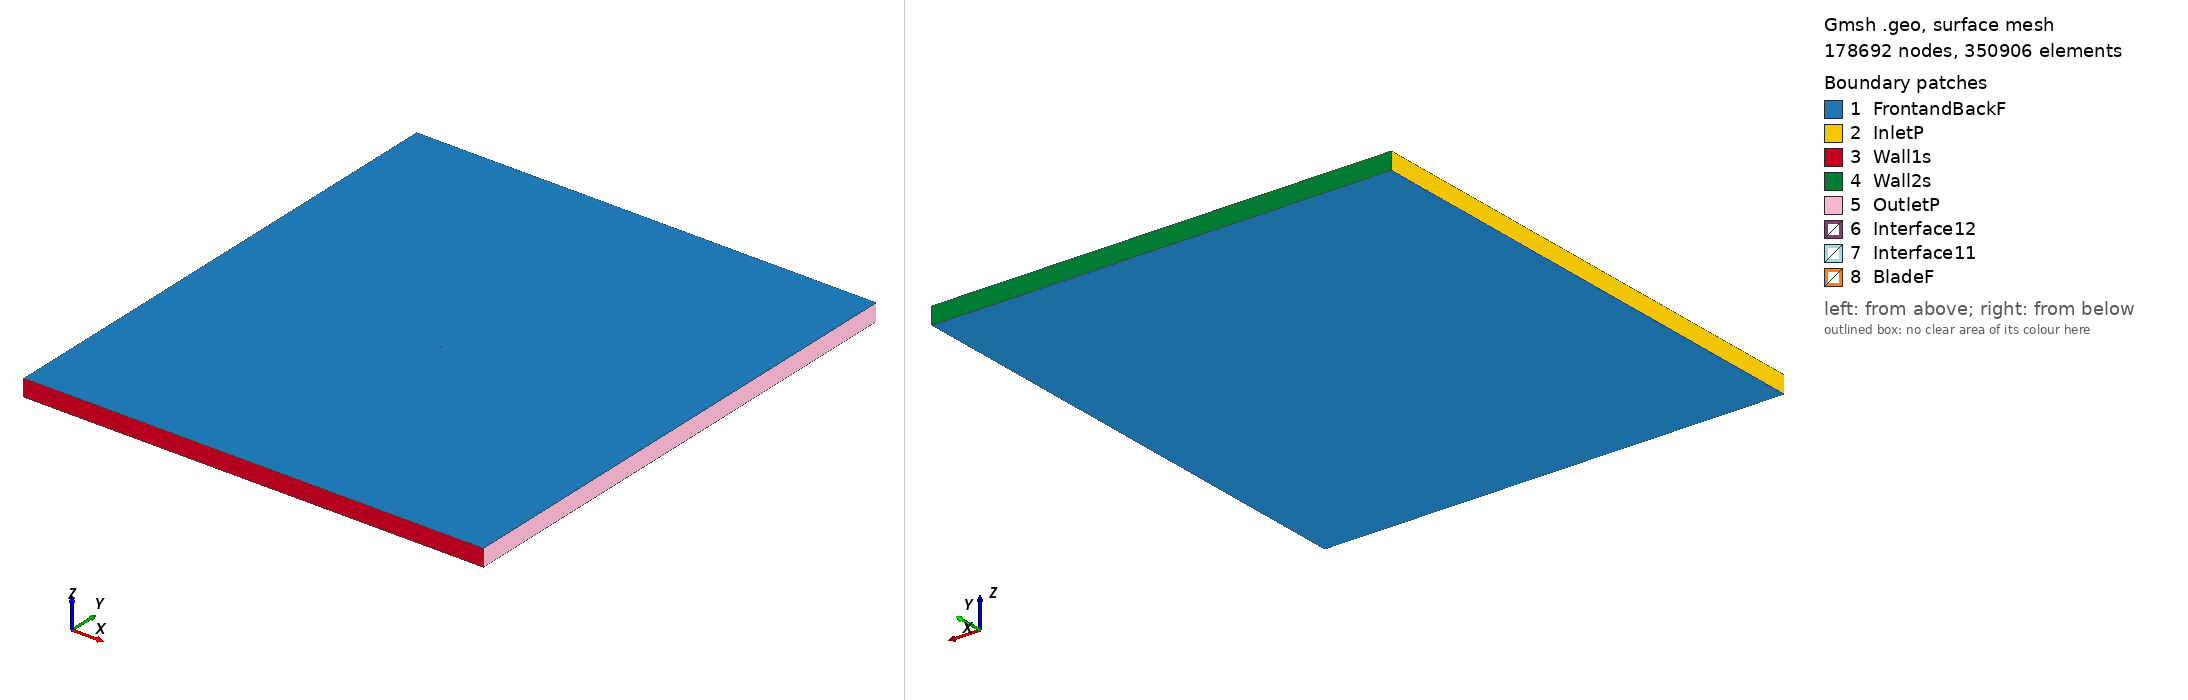

Gmsh geometry script, surface-meshed: 178692 nodes, 350906 surface elements. Boundary patches (legend numbers): 1 FrontandBackF, 2 InletP, 3 Wall1s, 4 Wall2s, 5 OutletP, 6 Interface12, 7 Interface11, 8 BladeF. Left view from above one corner, right view from below the opposite corner. Legend entries are the model's physical surfaces. The drawing asked Gmsh for element sizes between 1% and 20% of the model's largest extent; the script's own settings can give other sizes.

=== goe187_tsr2_1.8775_aoa_9.8697.geo (drawn) ===
SetFactory("OpenCASCADE");

Point(1) = {0.073703, 0.723215, 0, 1.0};
Point(2) = {0.069313, 0.723133, 0, 1.0};
Point(3) = {0.061525, 0.723096, 0, 1.0};
Point(4) = {0.045964, 0.723114, 0, 1.0};
Point(5) = {0.030445, 0.723373, 0, 1.0};
Point(6) = {0.014958, 0.723814, 0, 1.0};
Point(7) = {-0.000460, 0.724663, 0, 1.0};
Point(8) = {-0.015742, 0.726282, 0, 1.0};
Point(9) = {-0.030913, 0.728551, 0, 1.0};
Point(10) = {-0.045877, 0.732013, 0, 1.0};
Point(11) = {-0.053215, 0.734576, 0, 1.0};
Point(12) = {-0.060465, 0.737652, 0, 1.0};
Point(13) = {-0.064026, 0.739561, 0, 1.0};
Point(14) = {-0.067554, 0.741650, 0, 1.0};
Point(15) = {-0.070938, 0.744571, 0, 1.0};
Point(16) = {-0.072537, 0.746575, 0, 1.0};
Point(17) = {-0.073890, 0.750000, 0, 1.0};
Point(18) = {-0.071956, 0.749930, 0, 1.0};
Point(19) = {-0.070097, 0.749437, 0, 1.0};
Point(20) = {-0.066365, 0.748518, 0, 1.0};
Point(21) = {-0.062616, 0.747699, 0, 1.0};
Point(22) = {-0.058860, 0.746920, 0, 1.0};
Point(23) = {-0.051340, 0.745410, 0, 1.0};
Point(24) = {-0.043813, 0.743936, 0, 1.0};
Point(25) = {-0.028746, 0.741062, 0, 1.0};
Point(26) = {-0.013664, 0.738280, 0, 1.0};
Point(27) = {0.001446, 0.735663, 0, 1.0};
Point(28) = {0.016586, 0.733213, 0, 1.0};
Point(29) = {0.031724, 0.730763, 0, 1.0};
Point(30) = {0.046892, 0.728478, 0, 1.0};
Point(31) = {0.062106, 0.726451, 0, 1.0};
Point(32) = {0.069706, 0.725400, 0, 1.0};
Point(33) = {0.073963, 0.724710, 0, 1.0};
Point(34) = {-0.073703, -0.723215, 0, 1.0};
Point(35) = {-0.069313, -0.723133, 0, 1.0};
Point(36) = {-0.061525, -0.723096, 0, 1.0};
Point(37) = {-0.045964, -0.723114, 0, 1.0};
Point(38) = {-0.030445, -0.723373, 0, 1.0};
Point(39) = {-0.014958, -0.723814, 0, 1.0};
Point(40) = {0.000460, -0.724663, 0, 1.0};
Point(41) = {0.015742, -0.726282, 0, 1.0};
Point(42) = {0.030913, -0.728551, 0, 1.0};
Point(43) = {0.045877, -0.732013, 0, 1.0};
Point(44) = {0.053215, -0.734576, 0, 1.0};
Point(45) = {0.060465, -0.737652, 0, 1.0};
Point(46) = {0.064026, -0.739561, 0, 1.0};
Point(47) = {0.067554, -0.741650, 0, 1.0};
Point(48) = {0.070938, -0.744571, 0, 1.0};
Point(49) = {0.072537, -0.746575, 0, 1.0};
Point(50) = {0.073890, -0.750000, 0, 1.0};
Point(51) = {0.071956, -0.749930, 0, 1.0};
Point(52) = {0.070097, -0.749437, 0, 1.0};
Point(53) = {0.066365, -0.748518, 0, 1.0};
Point(54) = {0.062616, -0.747699, 0, 1.0};
Point(55) = {0.058860, -0.746920, 0, 1.0};
Point(56) = {0.051340, -0.745410, 0, 1.0};
Point(57) = {0.043813, -0.743936, 0, 1.0};
Point(58) = {0.028746, -0.741062, 0, 1.0};
Point(59) = {0.013664, -0.738280, 0, 1.0};
Point(60) = {-0.001446, -0.735663, 0, 1.0};
Point(61) = {-0.016586, -0.733213, 0, 1.0};
Point(62) = {-0.031724, -0.730763, 0, 1.0};
Point(63) = {-0.046892, -0.728478, 0, 1.0};
Point(64) = {-0.062106, -0.726451, 0, 1.0};
Point(65) = {-0.069706, -0.725400, 0, 1.0};
Point(66) = {-0.073963, -0.724710, 0, 1.0};

// Lines: first blade (splines 1-4)
Spline(1) = {1:33};
Spline(2) = {33,1};

// Lines: second blade (splines 5-8)
Spline(3) = {34:66};
Spline(4) = {66,34};

// Outer domain (points 20001-4 and lines)
Point(67) = {-13.50000000, -15.00000000, 0, 1.0};
Point(68) = {-13.50000000, 15.00000000, 0, 1.0};
Point(69) = {13.50000000, 15.00000000, 0, 1.0};
Point(70) = {13.50000000, -15.00000000, 0, 1.0};
Line(11) = {67, 68};
Line(12) = {68, 69};
Line(13) = {69, 70};
Line(14) = {67, 70};

// Interface (between moving and stationary domain) (circles)
Circle(9) = {0, 0, 0, 0.80000000, 0, 2*Pi};
Circle(10) = {0, 0, 0, 0.80000000, 0, 2*Pi};

// Loops collect Lines/Splines/etc (blade1, blade2, domain, first circle)
Line Loop(1) = {1:2};
Line Loop(2) = {3:4};
Line Loop(3) = {11,12,13,-14};
Line Loop(4) = {9};

// BooleanDifference cuts out the circle/interface from the domain
Plane Surface(1) = {3};
Plane Surface(2) = {4};
BooleanDifference{ Surface{1}; Delete;}{ Surface{2}; Delete;}

// This one cuts out the blades from the inner circle/interface
Line Loop(6) = {10};
Plane Surface(5) = {6};
Plane Surface(6) = {1};
Plane Surface(7) = {2};
BooleanDifference{ Surface{5}; Delete;}{ Surface{6,7}; Delete;}

// extrude to 3rd dimension
Extrude {0, 0, 1} {Surface{1}; Surface{5}; Layers{1}; Recombine;}

// Physical Surfaces are the named boundaries (patches)
Physical Surface("Interface11") = {12};
Physical Surface("Interface12") = {10};

// sides of domain
Physical Surface("InletP") = {6};
Physical Surface("OutletP") = {9};

// top and bottom of domain
Physical Surface("Wall1s") = {7};
Physical Surface("Wall2s") = {8};

// Check FrontandBackF by ensuring there is nothing in the 3rd dimension
Physical Surface("FrontandBackF") = {1,11,5,17};
Physical Surface("BladeF") = {13:16};
Physical Volume("Turbine") = {2};
Physical Volume("Farfield") = {1};

// settings for airfoil boundary layer
Field[1] = BoundaryLayer;
Field[1].EdgesList = {1:4};
Field[1].hwall_n = 1e-3;
Field[1].thickness = 1.5e-2;
Field[1].ratio = 1.05;
Field[1].Quads = 1;
BoundaryLayer Field = 1;

// control points for mesh (blade and interface)
// floor((arc length / 1.5mm)/ 2) -> Transfinite Line
Transfinite Line {1,3} = 101 Using Progression 1;
Transfinite Line {2,4} = 2 Using Progression 1;
Transfinite Line {9, 15} = 800 Using Progression 1;

// For more information on gmsh syntax, visit http://gmsh.info/doc/texinfo/gmsh.html
